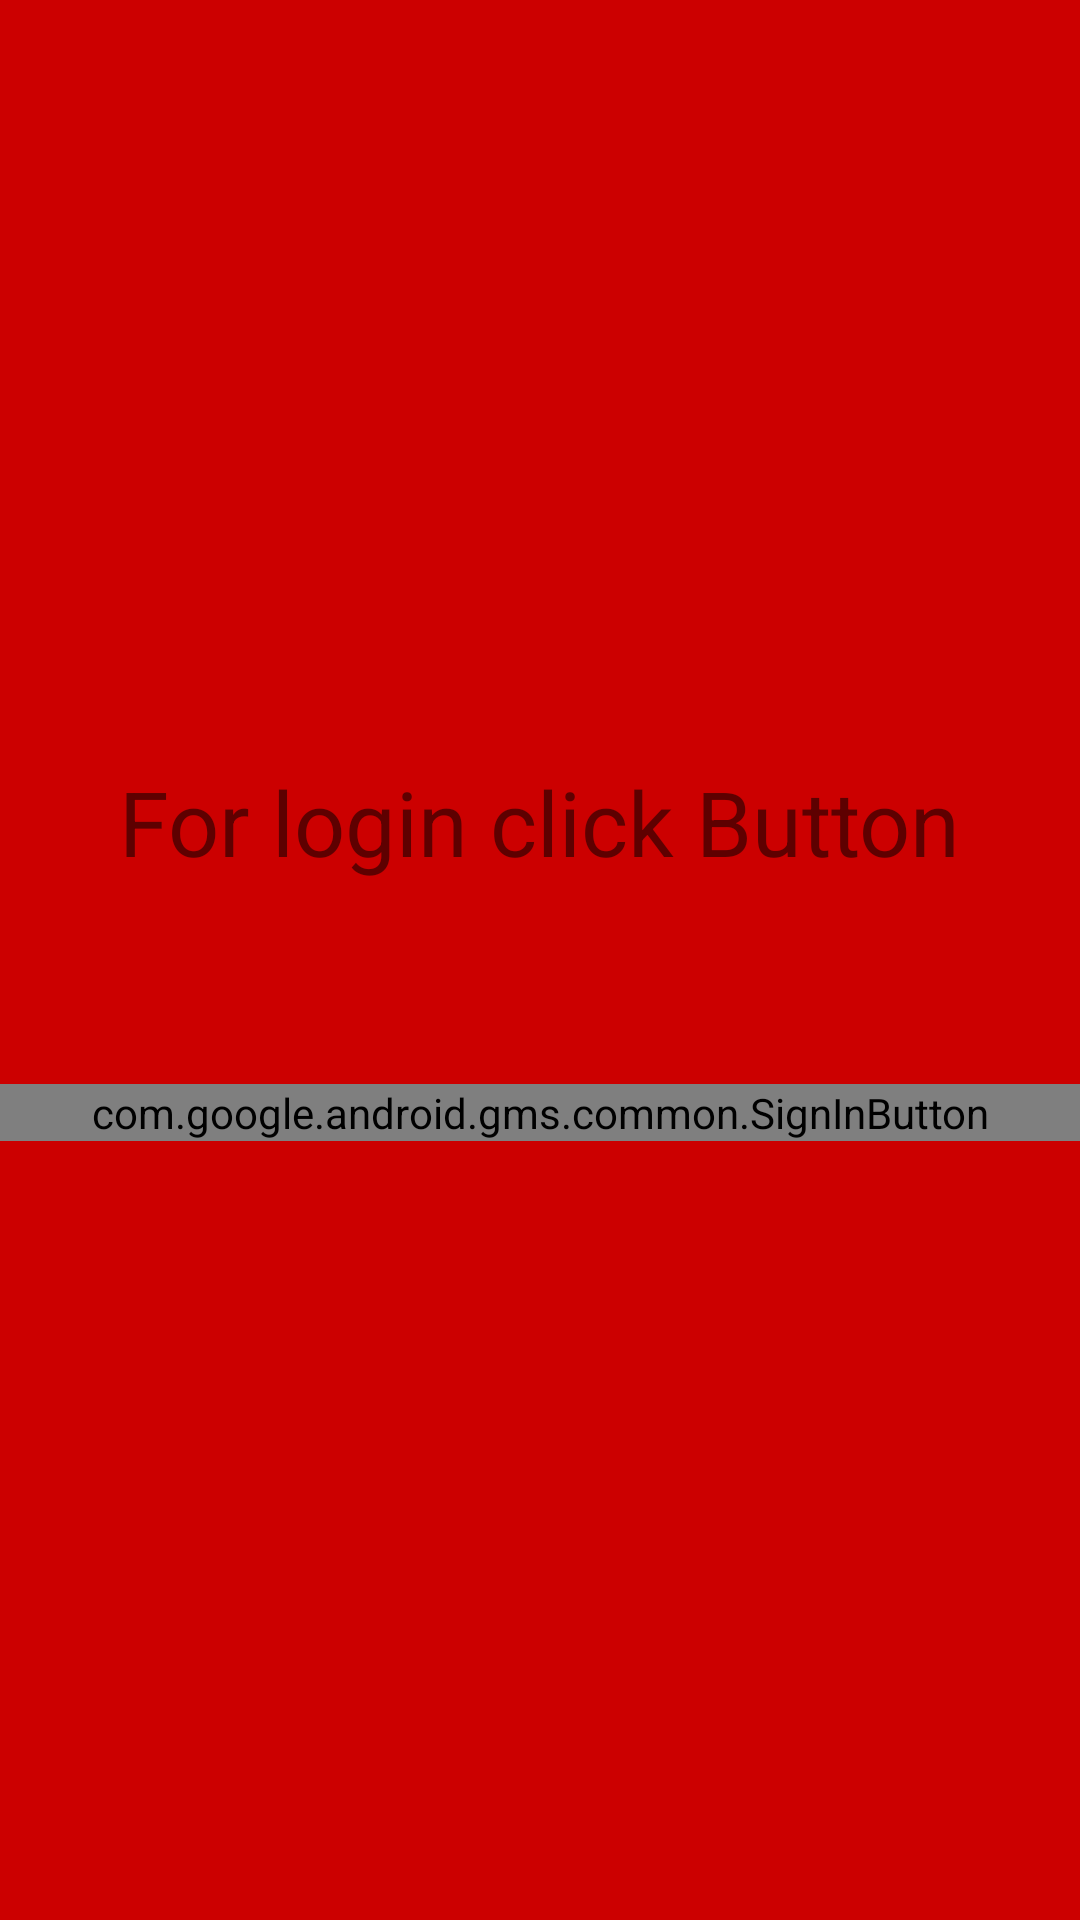

Reconstruct the res/layout file that produces this screen, plus the resources it refers to.
<!-- AndroidManifest.xml: application theme AppTheme -->
<!-- res/layout/activity_sign_in.xml -->
<?xml version="1.0" encoding="utf-8"?>
<androidx.constraintlayout.widget.ConstraintLayout xmlns:android="http://schemas.android.com/apk/res/android"
    xmlns:app="http://schemas.android.com/apk/res-auto"
    xmlns:tools="http://schemas.android.com/tools"
    android:layout_width="match_parent"
    android:layout_height="match_parent"
    tools:context=".sign_in"
    android:background="@android:color/holo_red_dark"
    android:id="@+id/mainRelLayout">

    <TextView
        android:id="@+id/textView4"
        android:layout_width="wrap_content"
        android:layout_height="wrap_content"
        android:text="For login click Button"
        android:textSize="30sp"
        app:layout_constraintBottom_toBottomOf="parent"
        app:layout_constraintEnd_toEndOf="parent"
        app:layout_constraintStart_toStartOf="parent"
        app:layout_constraintTop_toTopOf="parent"
        app:layout_constraintVertical_bias="0.423" />

    <com.google.android.gms.common.SignInButton
        android:id="@+id/sign_in_button"
        android:layout_width="match_parent"
        android:layout_height="wrap_content"
        app:layout_constraintBottom_toBottomOf="parent"
        app:layout_constraintTop_toBottomOf="@+id/textView4"
        app:layout_constraintVertical_bias="0.206"
        tools:layout_editor_absoluteX="29dp" />

</androidx.constraintlayout.widget.ConstraintLayout>
<!-- resources referenced by this layout -->
<resources>
  <style name="AppTheme" parent="Theme.AppCompat.DayNight.DarkActionBar">
          
          <item name="colorPrimary">@color/colorPrimary</item>
          <item name="colorPrimaryDark">@color/colorPrimaryDark</item>
          <item name="colorAccent">@color/colorAccent</item>
          <item name="color">#db041a</item>
      </style>
  <!-- not gathered from this repository: default colours our renderer supplied (Android Studio template values) -->
  <color name="colorPrimary">#FF6200EE</color>
  <color name="colorPrimaryDark">#FF3700B3</color>
  <color name="colorAccent">#FF03DAC5</color>
</resources>
